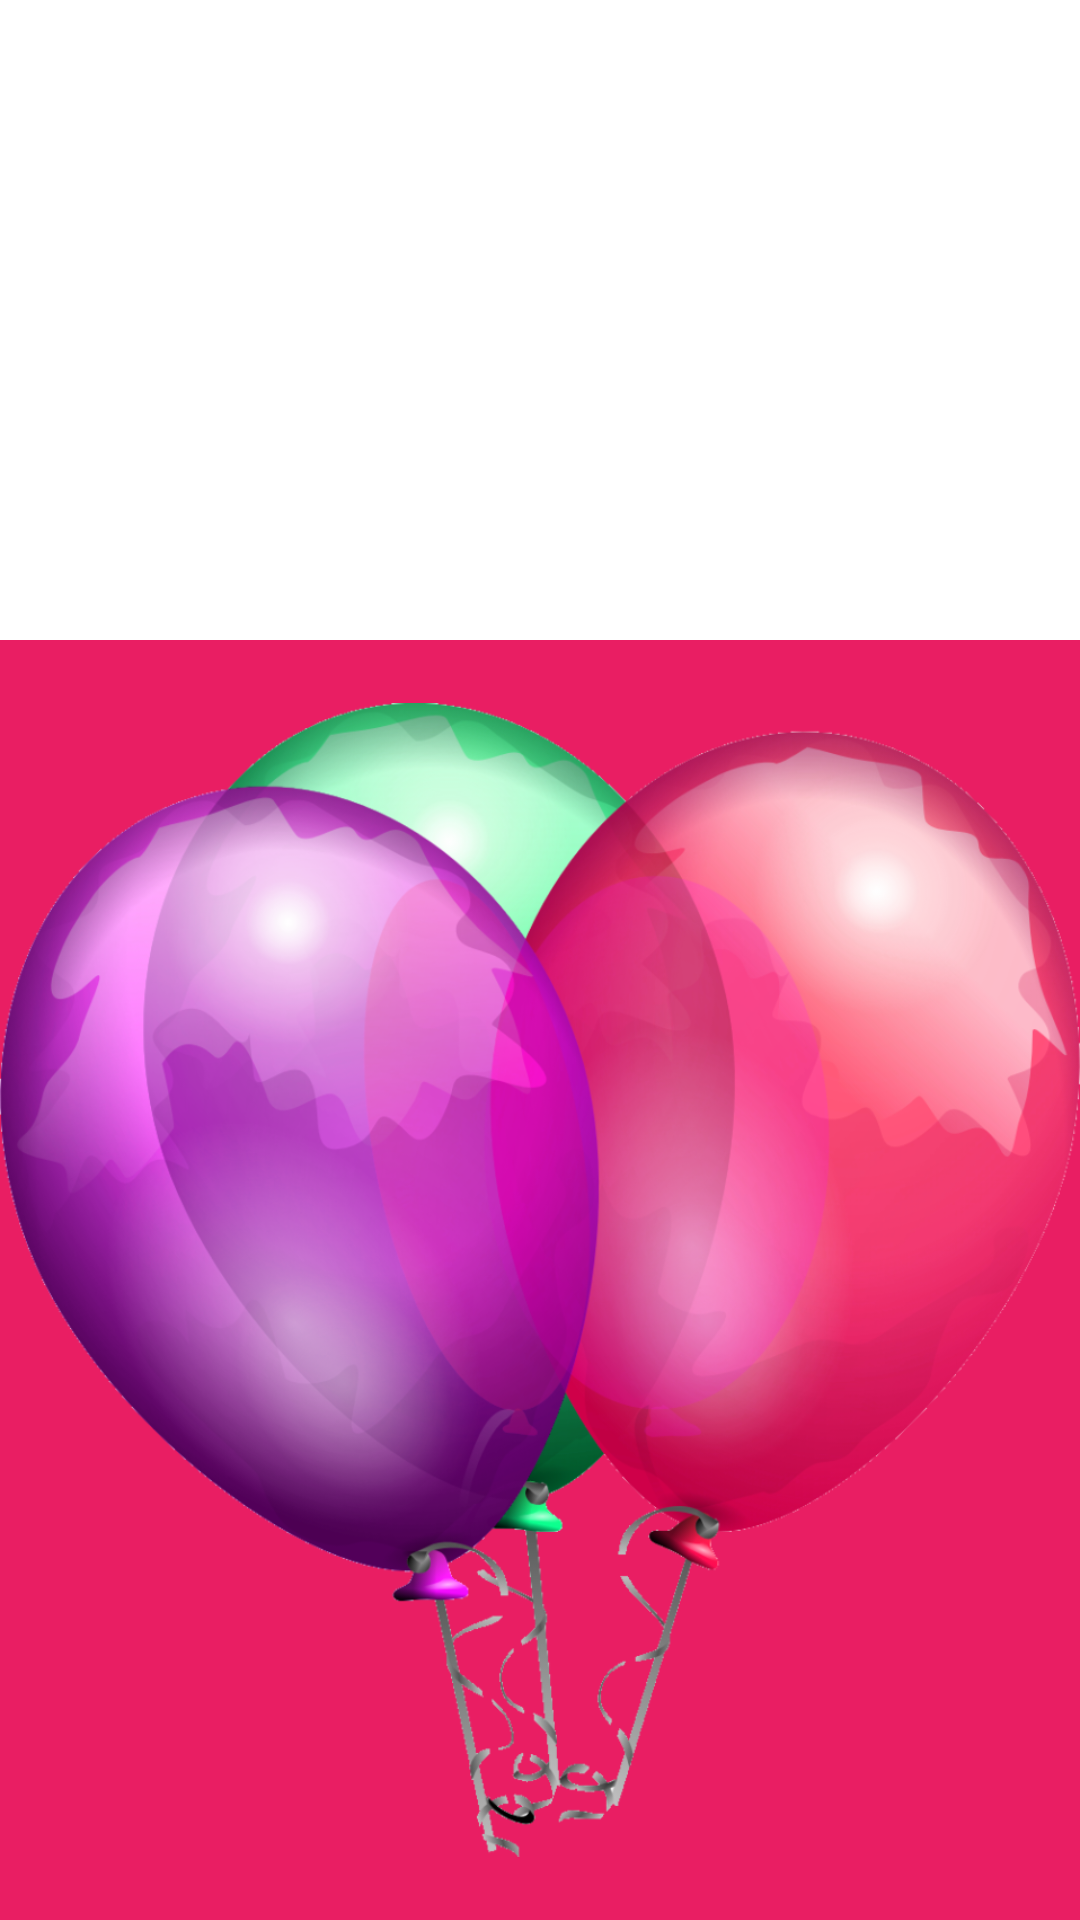

Layout XML and referenced resources for this Android screen:
<!-- AndroidManifest.xml: application theme AppTheme -->
<!-- res/layout/activity_share_message.xml -->
<LinearLayout xmlns:android="http://schemas.android.com/apk/res/android"
    xmlns:tools="http://schemas.android.com/tools"
    android:layout_width="match_parent"
    android:layout_height="match_parent"
    android:orientation="vertical">
    <FrameLayout
        android:id="@+id/activity_share_message_preview_fragment"
        android:layout_width="match_parent"
        android:layout_height="0dp"
        android:layout_weight="1"
        tools:context="com.droidandme.birthdayapp.activity.ShareMessageActivity"
        tools:ignore="MergeRootFrame" >
    </FrameLayout>
    <ImageView
        android:layout_width="wrap_content"
        android:layout_height="0dp"
        android:layout_weight="2"
        android:id="@+id/imageView"
        android:background="#E91E63"
        android:src="@drawable/balloon_tans" />
</LinearLayout>
<!-- resources referenced by this layout -->
<resources>
  <!-- drawable balloon_tans: png bitmap (drawable, 548196 bytes) -->
  <style name="AppTheme" parent="@android:style/Theme.Holo.Light">
          <item name="android:actionBarStyle">@style/MyActionBar</item>
      </style>
  <style name="MyActionBar" parent="@android:style/Widget.Holo.Light.ActionBar">
          <item name="android:background">#C2185B</item>
      </style>
</resources>
